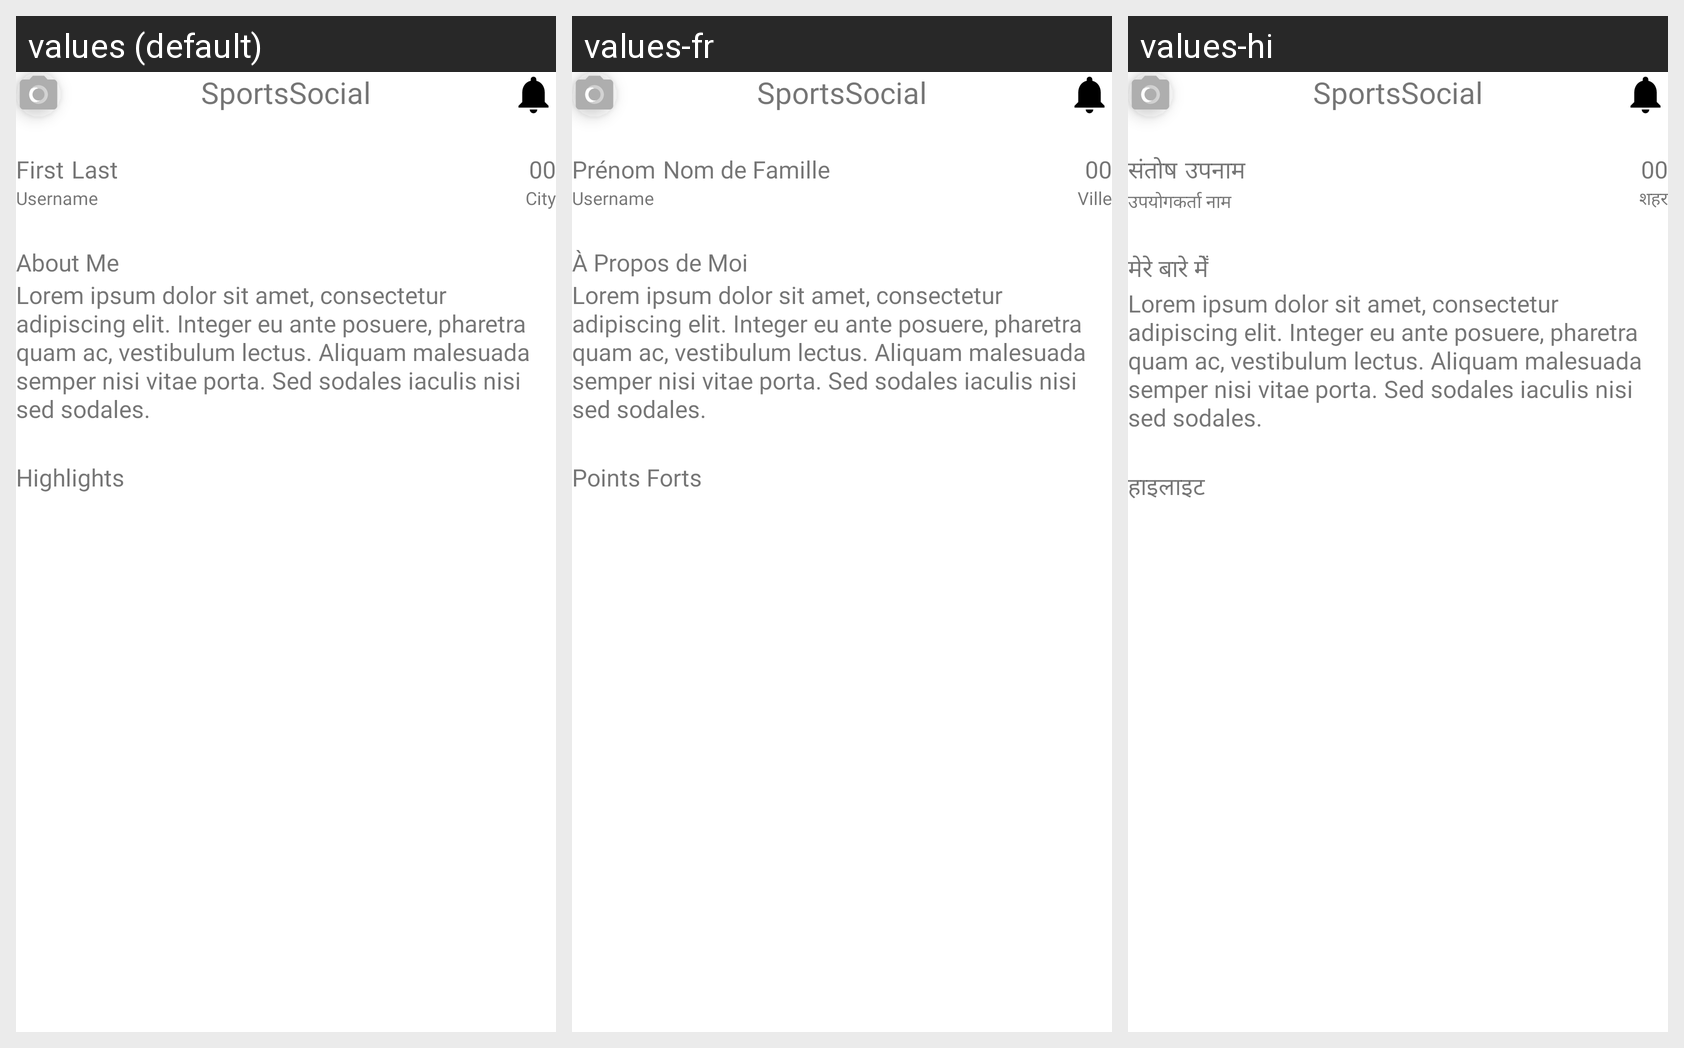

For this localized Android screen grid, give each drawn string resource with its value in every locale shown.
Android screen res/layout/activity_athlete.xml rendered under 3 locales, left to right: values (default), values-fr, values-hi. Device: Nexus 5 (rendered at 1080×1920; each locale shown at half size, 540×960, under a caption strip naming it); theme Theme.SportsSocial.
Other locales in the repository, not shown: values-ar, values-es, values-zh.
Strings drawn on this screen, with the default value and each locale's value (text and hints the layout hard-codes, and strings that could not be matched under every locale, appear in the picture but are not listed):

app_name
  values: SportsSocial
  values-fr: SportsSocial
  values-hi: SportsSocial

first_name
  values: First
  values-fr: Prénom
  values-hi: संतोष

last_name
  values: Last
  values-fr: Nom de Famille
  values-hi: उपनाम

username
  values: Username
  values-fr: Username
  values-hi: उपयोगकर्ता नाम

city
  values: City
  values-fr: Ville
  values-hi: शहर

about_me
  values: About Me
  values-fr: À Propos de Moi
  values-hi: मेरे बारे मेँ

lorem_ipsum
  values: Lorem ipsum dolor sit amet, consectetur adipiscing elit. Integer eu ante posuere, pharetra quam ac, vestibulum lectus. Aliquam malesuada semper nisi vitae porta. Sed sodales iaculis nisi sed sodales.
  values-fr: Lorem ipsum dolor sit amet, consectetur adipiscing elit. Integer eu ante posuere, pharetra quam ac, vestibulum lectus. Aliquam malesuada semper nisi vitae porta. Sed sodales iaculis nisi sed sodales.  [not translated; the default value is used]
  values-hi: Lorem ipsum dolor sit amet, consectetur adipiscing elit. Integer eu ante posuere, pharetra quam ac, vestibulum lectus. Aliquam malesuada semper nisi vitae porta. Sed sodales iaculis nisi sed sodales.  [not translated; the default value is used]

watch_me
  values: Highlights
  values-fr: Points Forts
  values-hi: हाइलाइट
